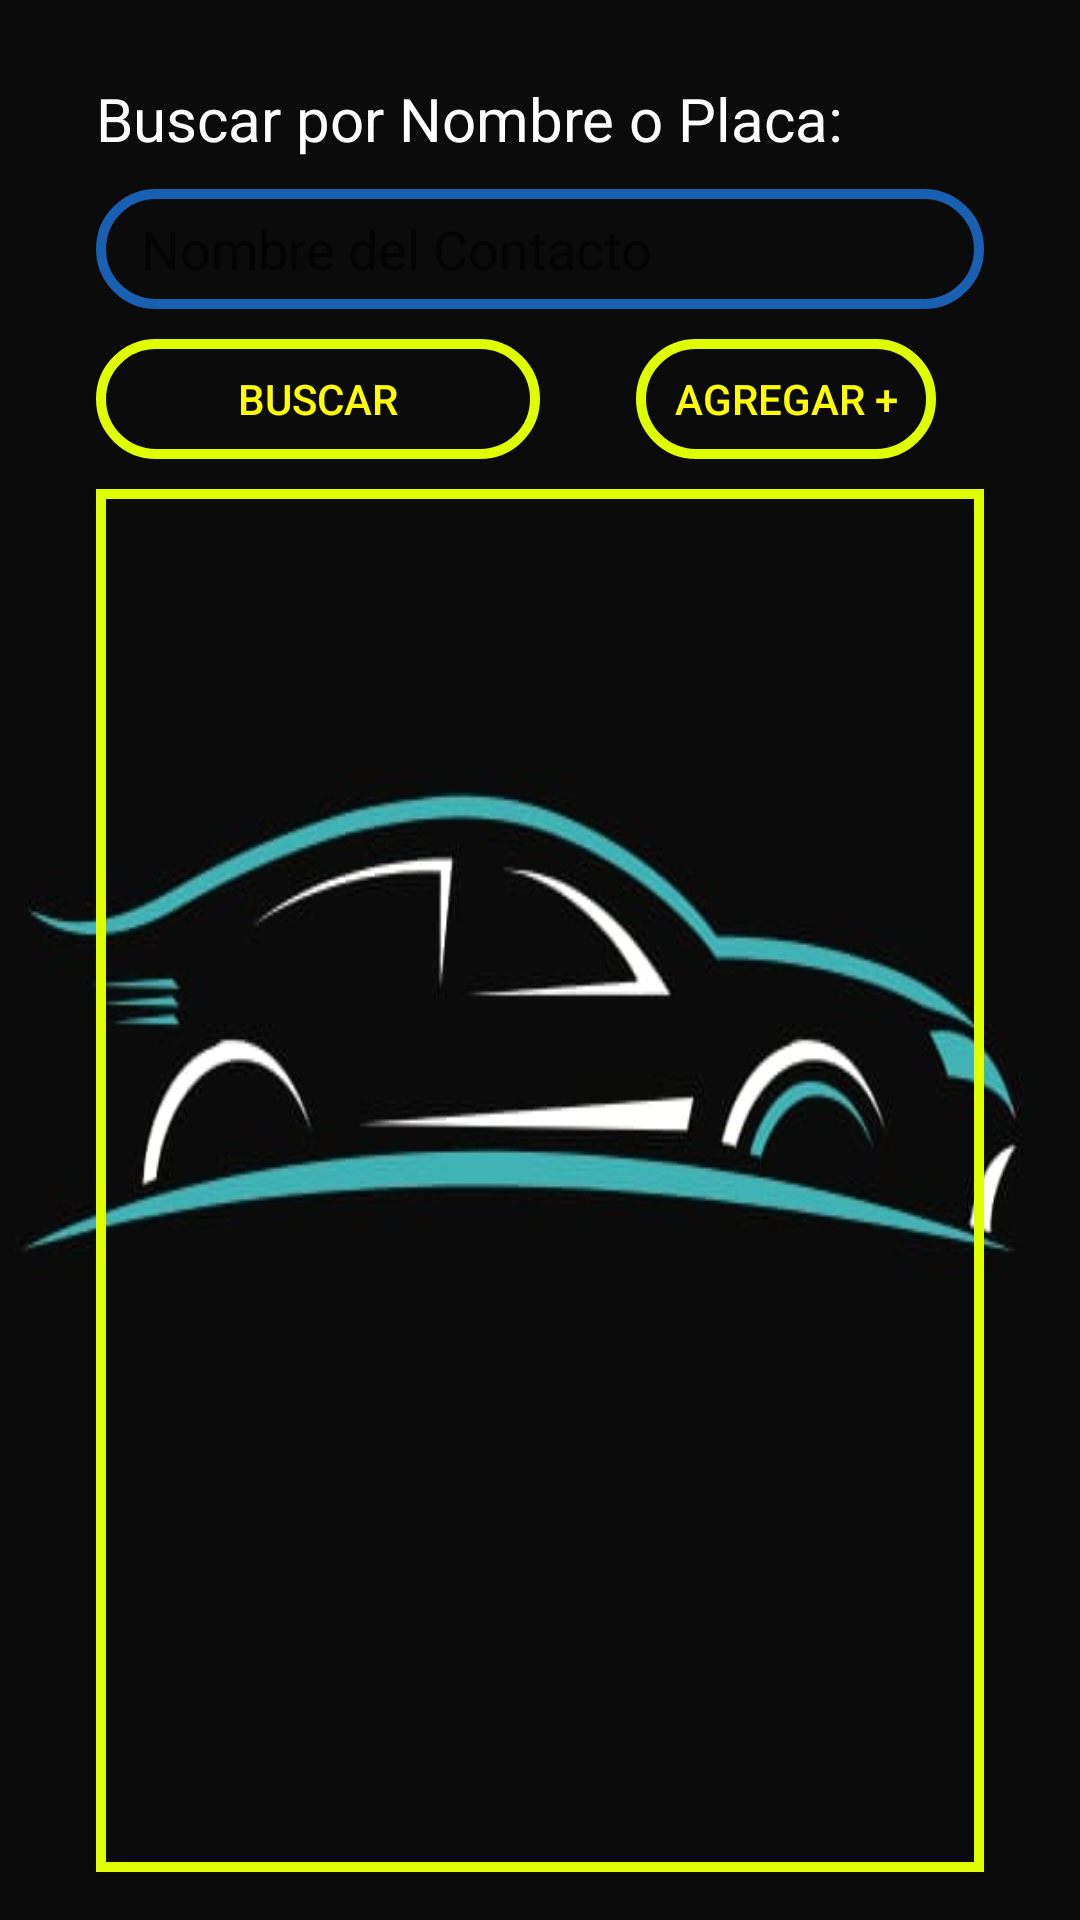

The Android layout XML behind this screen, and the referenced resources:
<!-- AndroidManifest.xml: application theme Theme.AppCompat.Light.NoActionBar -->
<!-- res/layout/activity_ver_registros.xml -->
<?xml version="1.0" encoding="utf-8"?>

<RelativeLayout xmlns:android="http://schemas.android.com/apk/res/android"
    xmlns:app="http://schemas.android.com/apk/res-auto"
    xmlns:tools="http://schemas.android.com/tools"
    android:layout_width="match_parent"
    android:layout_height="match_parent"
    android:paddingBottom="16dp"
    android:paddingLeft="16dp"
    android:paddingRight="16dp"
    android:paddingTop="16dp"
    android:background="@drawable/taller"
    tools:context=".VerRegistros">

    <TextView
        android:layout_width="match_parent"
        android:layout_height="wrap_content"
        android:textAppearance="?android:attr/textAppearanceSmall"
        android:text="Buscar por Nombre o Placa:"
        android:id="@+id/textView"
        android:textSize="20sp"
        android:layout_marginLeft="16dp"
        android:layout_marginTop="10dp"
        android:layout_marginRight="16dp"
        android:layout_centerHorizontal="true"
        android:textColor="@color/white" />

    <EditText
        android:id="@+id/txtCriterio"
        android:layout_width="match_parent"
        android:layout_height="40dp"
        android:layout_below="@+id/textView"
        android:layout_alignParentStart="true"
        android:background="@drawable/ovalo"
        android:textColor="#C8FF00"
        android:singleLine="true"
        android:cursorVisible="true"
        android:paddingRight="15dp"
        android:paddingLeft="15dp"
        android:clickable="false"
        android:layout_marginLeft="16dp"
        android:layout_marginTop="10dp"
        android:layout_marginRight="16dp"
        android:layout_centerHorizontal="true"
        android:hint="Nombre del Contacto" />

    <Button
        style="?android:attr/buttonStyleSmall"
        android:layout_width="380dp"
        android:layout_height="40dp"
        android:text="Buscar"
        android:id="@+id/btnBuscar"
        android:layout_centerInParent="true"
        android:layout_marginLeft="16dp"
        android:layout_marginTop="10dp"
        android:layout_marginRight="16dp"
        android:textColor="#FFFF00"
        android:background="@drawable/logear"
        android:layout_centerHorizontal="true"
        android:layout_below="@+id/txtCriterio"
        android:layout_alignParentStart="true"
        android:layout_toStartOf="@+id/btnAgregar" />

    <Button
        android:id="@+id/btnAgregar"
        style="?android:attr/buttonStyleSmall"
        android:layout_width="100dp"
        android:layout_height="40dp"
        android:layout_below="@+id/txtCriterio"
        android:layout_alignEnd="@+id/txtCriterio"
        android:layout_centerInParent="true"
        android:layout_marginLeft="16dp"
        android:layout_marginTop="10dp"
        android:layout_marginRight="16dp"
        android:background="@drawable/logear"
        android:text="Agregar +"
        android:textColor="#FFFF00" />

    <ListView
        android:id="@+id/lvContactos"
        android:layout_width="match_parent"
        android:layout_height="match_parent"
        android:layout_below="@+id/btnBuscar"
        android:layout_alignParentStart="true"
        android:layout_centerInParent="true"
        android:layout_marginLeft="16dp"
        android:layout_marginTop="10dp"
        android:layout_marginRight="16dp"
        android:background="@drawable/listar"
        android:choiceMode="singleChoice"
        android:clickable="true"
        android:textColor="#FFFF00" />

</RelativeLayout>
<!-- resources referenced by this layout -->
<resources>
  <color name="white">#FFFFFFFF</color>
  <!-- drawable listar (drawable) -->
  <?xml version="1.0" encoding="utf-8"?>
  
  <shape xmlns:android="http://schemas.android.com/apk/res/android"
      android:shape="rectangle"
      >
  
      <corners
          android:radius="0dp"
          />
  
      <stroke
          android:width="10px"
          android:color="#DFFE00"
          />
  
  </shape>
  <!-- drawable logear (drawable) -->
  <?xml version="1.0" encoding="utf-8"?>
  
  <shape xmlns:android="http://schemas.android.com/apk/res/android"
      android:shape="rectangle"
      >
  
      <size
          android:width="400dp"
          android:height="100dp"
          />
  
      <corners
          android:radius="150dp"
          />
  
      <stroke
          android:width="10px"
          android:color="#DFFE00"
          />
  
  </shape>
  <!-- drawable ovalo (drawable) -->
  <?xml version="1.0" encoding="utf-8"?>
  
  <shape xmlns:android="http://schemas.android.com/apk/res/android"
      android:shape="rectangle"
      >
  
      <size
          android:width="300dp"
          android:height="100dp"
          />
  
      <corners
          android:radius="150dp"
          />
  
      <stroke
          android:width="10px"
          android:color="#195FB2"
          />
  
  </shape>
  <!-- drawable taller: jpg bitmap (drawable, 12805 bytes) -->
</resources>
